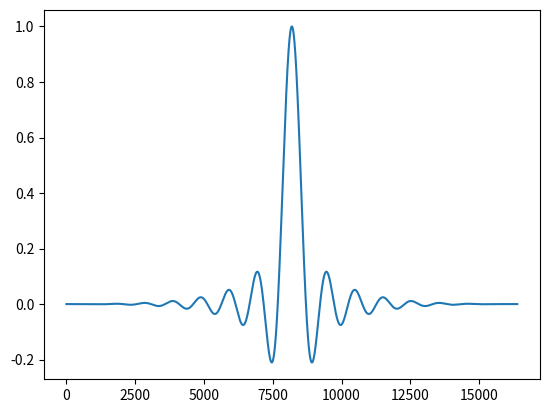

This chart was generated by the following Python code:
"""
"""
import matplotlib.pyplot as plt
import math
import numpy as np
from scipy import signal


@np.vectorize
def sinc(x):
    """
    Calculate sin(pi*x)/(pi*x)

    Use Taylor expansion near zero.
    """
    x = x*np.pi
    if abs(x) < 0.1:
        return 1 - x**2 / 6 + x**4 / 120
    return math.sin(x)/x


def windowed_bl_impulse(over_sampling, crossings):
    """
    Creates a np array for a windowed band-limited impulse function

    args:
        over_sampling - factor to oversample this function
        crossings - how many zero crossings should be included in the window (on each side of x=0)

    returns:
        numpy array
    """
    N = 2*crossings*over_sampling
    times = np.linspace(-crossings, crossings, N)
    window = signal.windows.blackman(N)
    return window * sinc(times)


if __name__ == '__main__':
    data = windowed_bl_impulse(512, 16)
    plt.plot(data)
    plt.show()
    N = len(data)
    print('namespace ljw\n{')
    print(f'  float bli[{N}] = {{', end='')
    for x in data:
      print(f'{x:.9f},', end='')
    print('};\n}')
